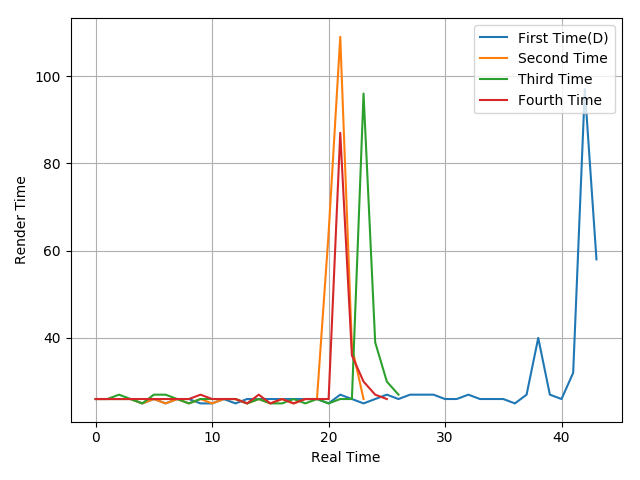

The table this chart was drawn from, first rows:
26, 26, 26, 26, 25, 26, 25, 26, 26, 25, 25, 26, 25, 26, 26, 26, 26, 26, 26, 26, 25, 27, 26, 25
26, 26, 26, 26, 25, 26, 25, 26, 25, 26, 25, 26, 26, 25, 26, 25, 26, 25, 26, 26, 64, 109, 38, 26
26, 26, 27, 26, 25, 27, 27, 26, 25, 26, 26, 26, 26, 25, 26, 25, 25, 26, 25, 26, 25, 26, 26, 96
26, 26, 26, 26, 26, 26, 26, 26, 26, 27, 26, 26, 26, 25, 27, 25, 26, 25, 26, 26, 26, 87, 36, 30
